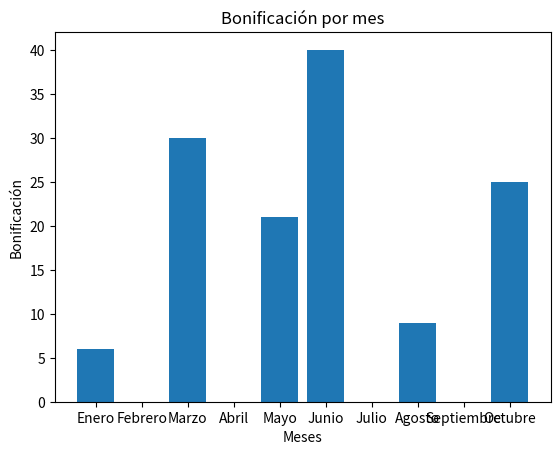

This figure's Python source:
"""Considere el siguiente dataset:
ventas = [120, 90, 300, 50, 210, 400, 75, 180, 60, 250]
meses  = ["Enero", "Febrero", "Marzo", "Abril", "Mayo",
          "Junio", "Julio", "Agosto", "Septiembre", "Octubre"],

 Objetivo:
Crear un DataFrame con columnas meses y ventas.
Crear una nueva columna tipo_venta igual que antes usando pd.cut:
Baja: <100
Media: 100–200
Alta: >200
Crear otra columna bonificación siguiendo estas reglas:
Si tipo_venta es alta → bonificación = 10% de la venta
Si tipo_venta es media → bonificación = 5% de la venta
Si tipo_venta es baja → bonificación = 0
(Hint: puedes usar apply() con una función lambda o una función normal, sin usar if/for manuales en el DataFrame)
Calcular la venta total + bonificación y agregarla como columna.
Calcular el total de bonificación y el promedio de ventas totales (venta + bonificación) y guardarlos en un diccionario.
Crear un gráfico de barras que muestre la bonificación por mes.
La función debe recibir ventas y meses y devolver un diccionario con:
DataFrame final
Total de bonificación
Promedio de ventas totales
Mes con mayor bonificación
Mes con menor bonificación   
Todo debe estar dentro de una misma función    

🔹 Reglas:
No usar bucles for ni if manuales para asignar bonificación.
Solo pandas, apply, lambda y funciones básicas de Python.
Se permite matplotlib para la gráfica.
Todo debe estar dentro de una función.
"""

import pandas as pd
import matplotlib.pyplot as plt


ventas = [120, 90, 300, 50, 210, 400, 75, 180, 60, 250]
meses  = ["Enero", "Febrero", "Marzo", "Abril", "Mayo", "Junio", "Julio", "Agosto", "Septiembre", "Octubre"]
region = ["Norte","Sur","Norte","Centro","Centro","Sur","Norte","Centro","Sur","Norte"]
def funcion(ventas, meses): #crea DataFrame
    df = pd.DataFrame({
         "ventas" : ventas,
        "meses" : meses
    })

    df["tipo_venta"] = pd.cut(
        df["ventas"],
        bins=[0,100,200,float("inf")],
        labels=["baja", "media", "alta"]
    )

#recorre las cada fila para dar bonificacion según el tipo de venta:
    df["bonificacion"] = df.apply(
        lambda fila: fila["ventas"]*0.1 if fila["tipo_venta"] == "alta" #asignale 10%
            else fila["ventas"]*0.05 if fila["tipo_venta"] == "media" #asignale 5%
            else 0, #asignale 0
        axis=1 #ejecuta funcion sobre filas
    )
    df["ventas_totales"] = df["ventas"] + df["bonificacion"]
    
   
    promedio = df["ventas_totales"].mean() #promedio de ventas totales
    mes_maximo = df["meses"].loc[df["bonificacion"].idxmax()]
    mes_minimo = df["meses"].loc[df["bonificacion"].idxmin()]


    #código de gráfica
    x = df["meses"]
    y = df["bonificacion"]
    plt.bar(x,y)
    plt.title("Bonificación por mes")
    plt.xlabel("Meses")
    plt.ylabel("Bonificación")
    plt.show() #muestra gráfico
    diccionario = {
        "DataFrame completo" : df,
        "Bonificación total" : df["bonificacion"].sum(),
        "Promedio ventas totales" : promedio,
        "Mes con mayor bonificacion" : mes_minimo,
        "Mes con menor bonificacion" : mes_maximo
    }


    return diccionario
llamada_funcion = funcion(ventas, meses)
print(llamada_funcion)
    





